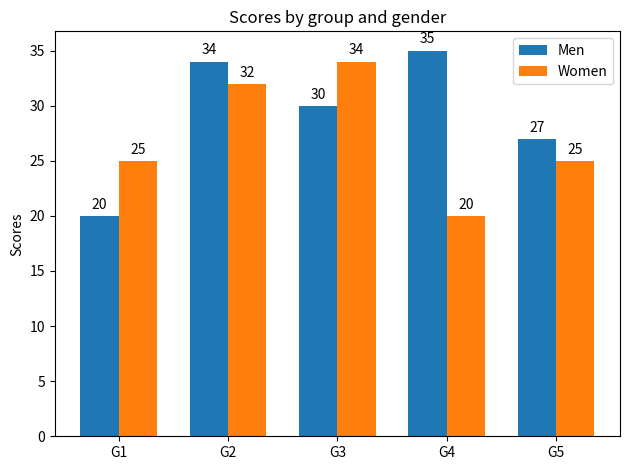

Write the Python code that produced this figure.
import matplotlib
import matplotlib.pyplot as plt
import numpy as np


labels = ['G1', 'G2', 'G3', 'G4', 'G5']
men_means = [20, 34, 30, 35, 27]
women_means = [25, 32, 34, 20, 25]

x = np.arange(len(labels))  # the label locations
width = 0.35  # the width of the bars

fig, ax = plt.subplots()
rects1 = ax.bar(x - width/2, men_means, width, label='Men')
rects2 = ax.bar(x + width/2, women_means, width, label='Women')

# Add some text for labels, title and custom x-axis tick labels, etc.
ax.set_ylabel('Scores')
ax.set_title('Scores by group and gender')
ax.set_xticks(x)
ax.set_xticklabels(labels)
ax.legend()

def autolabel(rects):
    """Attach a text label above each bar in *rects*, displaying its height."""
    for rect in rects:
        height = rect.get_height()
        ax.annotate('{}'.format(height),
                    xy=(rect.get_x() + rect.get_width() / 2, height),
                    xytext=(0, 3),  # 3 points vertical offset
                    textcoords="offset points",
                    ha='center', va='bottom')


autolabel(rects1)
autolabel(rects2)

fig.tight_layout()

plt.show()